Image classification data set "dataset" (arifnurrhmnn/Dataset-Motif-Batik on GitHub). Class labels (5): kawung, megamendung, parang, sidomukti, truntum.

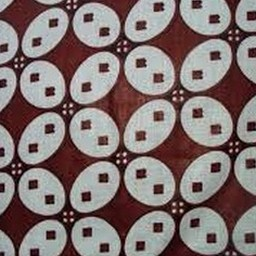
Label: kawung

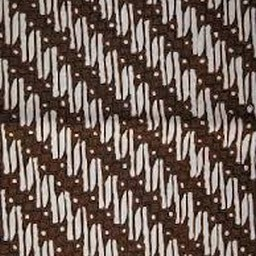
Label: parang

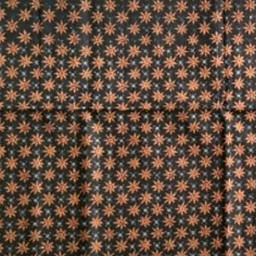
Label: truntum

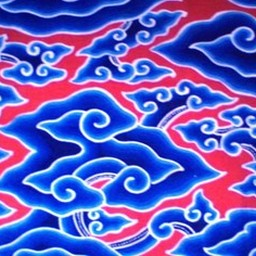
Label: megamendung

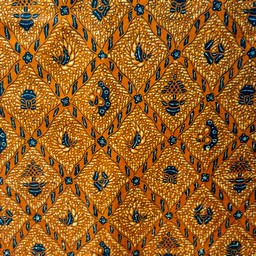
Label: sidomukti

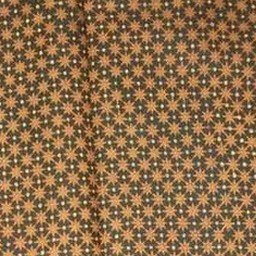
Label: truntum
